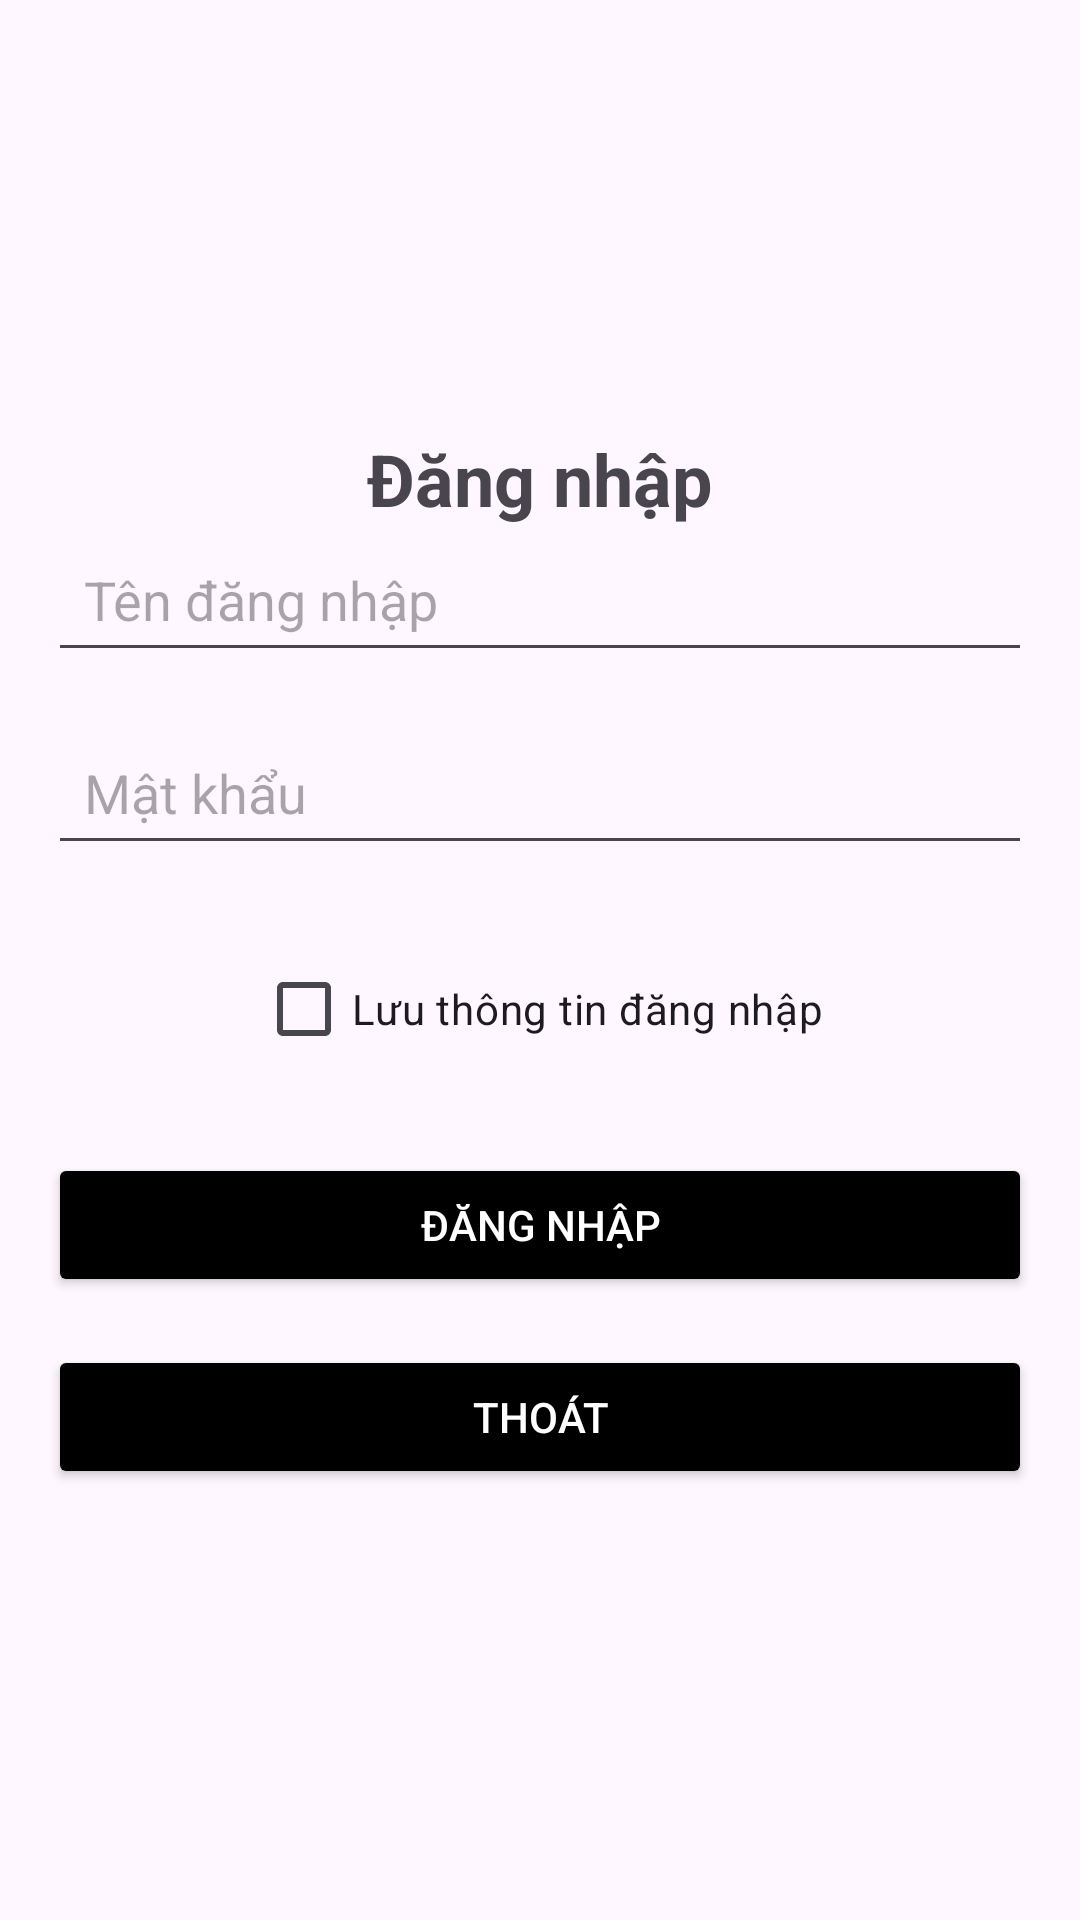

Produce the Android XML layout that renders to this screen, including the resource entries it uses.
<!-- AndroidManifest.xml: application theme Theme._2124802010277_LeTuanKiet_BTH02 -->
<!-- res/layout/activity_bt5.xml -->
<?xml version="1.0" encoding="utf-8"?>
<LinearLayout
    xmlns:android="http://schemas.android.com/apk/res/android"
    android:layout_width="match_parent"
    android:layout_height="match_parent"
    android:gravity="center"
    android:orientation="vertical"
    android:padding="16dp">

    
    <TextView
        android:layout_width="wrap_content"
        android:layout_height="wrap_content"
        android:text="Đăng nhập"
        android:textSize="24sp"
        android:textStyle="bold"
        android:layout_gravity="center_horizontal"
        />

    <EditText
        android:id="@+id/edtUsername"
        android:layout_width="match_parent"
        android:layout_height="wrap_content"
        android:hint="Tên đăng nhập"
        android:inputType="text"
        android:padding="12dp"
        android:layout_marginBottom="16dp"/>

    
    <EditText
        android:id="@+id/edtPassword"
        android:layout_width="match_parent"
        android:layout_height="wrap_content"
        android:hint="Mật khẩu"
        android:inputType="textPassword"
        android:padding="12dp"
        android:layout_marginBottom="24dp"/>
    <CheckBox
        android:id="@+id/chkRemember"
        android:layout_width="wrap_content"
        android:layout_height="wrap_content"
        android:text="Lưu thông tin đăng nhập"
        android:layout_marginBottom="24dp"/>
    
    <Button
        android:id="@+id/btnLogin"
        android:layout_width="match_parent"
        android:layout_height="wrap_content"
        android:text="Đăng nhập"
        android:backgroundTint="@color/black"
        android:textColor="@android:color/white"
        android:layout_marginBottom="16dp"/>

    
    <Button
        android:id="@+id/btnCancel"
        android:layout_width="match_parent"
        android:layout_height="wrap_content"
        android:text="Thoát"
        android:backgroundTint="@color/black"
        android:textColor="@android:color/white"/>

</LinearLayout>
<!-- resources referenced by this layout -->
<resources>
  <color name="black">#FF000000</color>
  <style name="Theme._2124802010277_LeTuanKiet_BTH02" parent="Base.Theme._2124802010277_LeTuanKiet_BTH02" />
  <style name="Base.Theme._2124802010277_LeTuanKiet_BTH02" parent="Theme.Material3.DayNight.NoActionBar">
          
          
      </style>
</resources>
